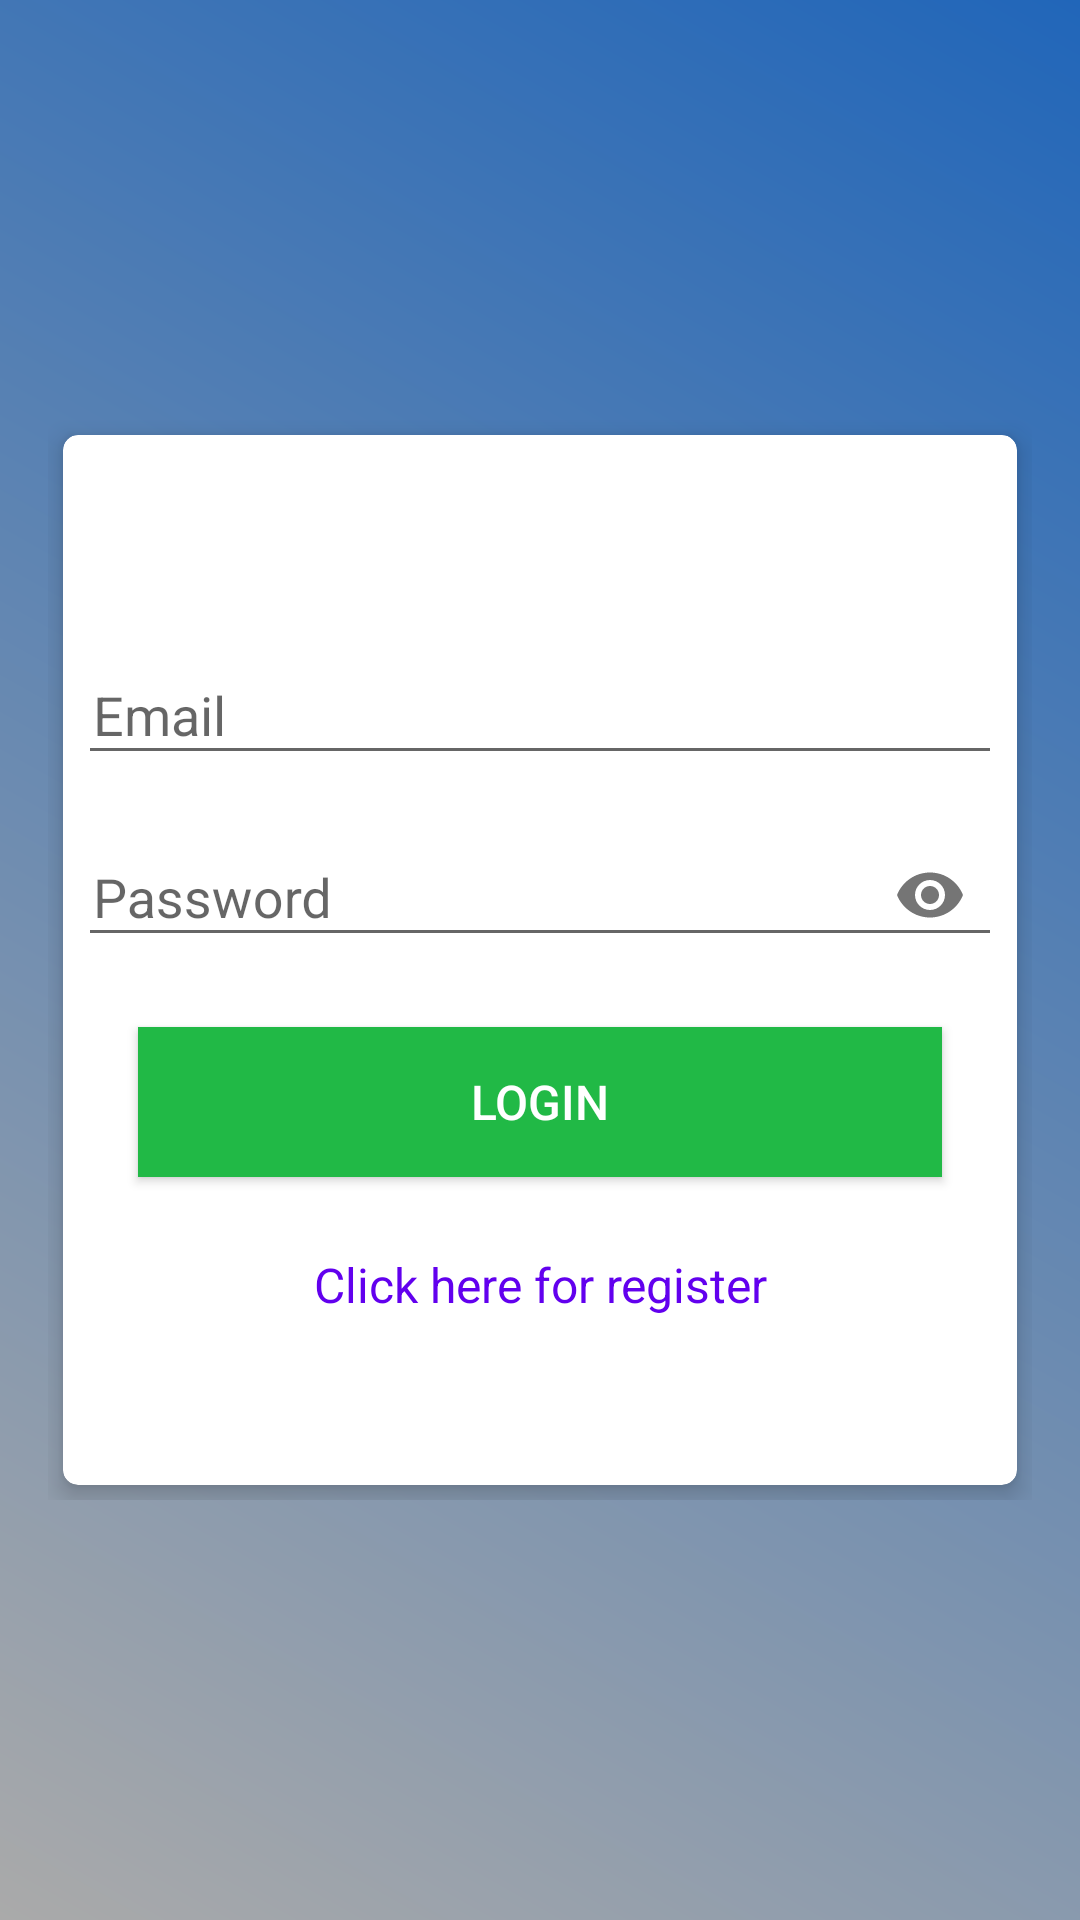

Write the Android layout XML for this screen, with the resource values it uses.
<!-- AndroidManifest.xml: application theme Theme.EleLogistic -->
<!-- res/layout/activity_main.xml -->
<?xml version="1.0" encoding="utf-8"?>
<RelativeLayout
    xmlns:android="http://schemas.android.com/apk/res/android"
    xmlns:tools="http://schemas.android.com/tools"
    xmlns:app="http://schemas.android.com/apk/res-auto"
    android:layout_width="match_parent"
    android:layout_height="match_parent"
    android:background="@drawable/gradient"
    android:gravity="center"
    android:padding="16dp"
    tools:context=".MainActivity">

    <RelativeLayout
        android:layout_width="match_parent"
        android:layout_height="wrap_content"
        android:layout_gravity="center">

        <androidx.cardview.widget.CardView
            xmlns:Card_View="http://schemas.android.com/apk/res-auto"
            android:layout_width="match_parent"
            android:layout_height="350dp"
            android:layout_margin="5dp"
            android:padding="10dp"
            Card_View:cardCornerRadius="5dp"
            Card_View:cardElevation="5dp">

            <LinearLayout
                android:layout_width="match_parent"
                android:layout_height="wrap_content"
                android:layout_gravity="center"
                android:layout_margin="5dp"
                android:orientation="vertical">

                <com.google.android.material.textfield.TextInputLayout
                    android:id="@+id/emailError"
                    android:layout_width="match_parent"
                    android:layout_height="wrap_content"
                    android:layout_marginTop="5dp">

                    <EditText
                        android:id="@+id/email"
                        android:layout_width="match_parent"
                        android:layout_height="wrap_content"
                        android:layout_marginTop="10dp"
                        android:hint="@string/prompt_email"
                        android:inputType="textEmailAddress"
                        android:maxLines="1"
                        android:paddingStart="5dp"
                        android:singleLine="true"/>

                </com.google.android.material.textfield.TextInputLayout>

                <com.google.android.material.textfield.TextInputLayout
                    android:id="@+id/passError"
                    android:layout_width="match_parent"
                    android:layout_height="wrap_content"
                    android:layout_marginTop="5dp"
                    app:passwordToggleEnabled="true">

                    <EditText
                        android:id="@+id/password"
                        android:layout_width="match_parent"
                        android:layout_height="wrap_content"
                        android:layout_marginTop="10dp"
                        android:hint="@string/prompt_password"
                        android:inputType="textPassword"
                        android:maxLines="1"
                        android:paddingStart="5dp"
                        android:singleLine="true"/>

                </com.google.android.material.textfield.TextInputLayout>

                <androidx.appcompat.widget.AppCompatButton
                    android:id="@+id/login"
                    android:layout_width="match_parent"
                    android:layout_height="50dp"
                    android:layout_margin="20dp"
                    android:background="@drawable/button_gradient"
                    android:text="@string/login"
                    android:textColor="@android:color/white"
                    android:textSize="16sp"/>

                <TextView
                    android:id="@+id/register"
                    android:layout_width="match_parent"
                    android:layout_height="wrap_content"
                    android:layout_marginTop="5dp"
                    android:gravity="center"
                    android:text="@string/create_new"
                    android:textColor="@color/colorPrimary"
                    android:textSize="16sp"/>

            </LinearLayout>
        </androidx.cardview.widget.CardView>
    </RelativeLayout>

    <ImageView
        android:id="@+id/profile"
        android:layout_width="100dp"
        android:layout_height="100dp"
        android:layout_centerHorizontal="true"
        android:layout_marginTop="-50dp"
        android:background="@drawable/round_background"
        android:padding="15dp"
        android:src="@drawable/ic_launcher_background"/>

</RelativeLayout>
<!-- resources referenced by this layout -->
<resources>
  <!-- drawable button_gradient (drawable) -->
  <?xml version="1.0" encoding="utf-8"?>
  <shape
      xmlns:android="http://schemas.android.com/apk/res/android"
      android:shape="rectangle">
      <gradient
          android:angle="225"
          android:endColor="#21B946 "
          android:startColor="#21B946 "/>
  </shape>
  <!-- drawable gradient (drawable) -->
  <?xml version="1.0" encoding="utf-8"?>
  <shape
      xmlns:android="http://schemas.android.com/apk/res/android"
      android:shape="rectangle">
      <gradient
          android:angle="225"
          android:endColor="@android:color/darker_gray"
          android:startColor="#2166B9  "/>
  </shape>
  <string name="create_new">Click here for register</string>
  <string name="login">Login</string>
  <string name="prompt_email">Email</string>
  <string name="prompt_password">Password</string>
  <style name="Theme.EleLogistic" parent="Theme.AppCompat.DayNight.NoActionBar">
          
          <item name="colorPrimary">@color/purple_500</item>
          <item name="colorPrimaryVariant">@color/purple_700</item>
          <item name="colorOnPrimary">@color/white</item>
          
          <item name="colorSecondary">@color/teal_200</item>
          <item name="colorSecondaryVariant">@color/teal_700</item>
          <item name="colorOnSecondary">@color/black</item>
          
          <item name="android:statusBarColor" tools:targetApi="l">?attr/colorPrimaryVariant</item>
          
      </style>
  <!-- not gathered from this repository: default colours our renderer supplied (Android Studio template values) -->
  <color name="purple_500">#FF6200EE</color>
  <color name="purple_700">#FF3700B3</color>
  <color name="teal_200">#FF03DAC5</color>
  <color name="teal_700">#FF018786</color>
  <color name="black">#FF000000</color>
  <color name="white">#FFFFFFFF</color>
  <color name="colorPrimary">#FF6200EE</color>
</resources>
